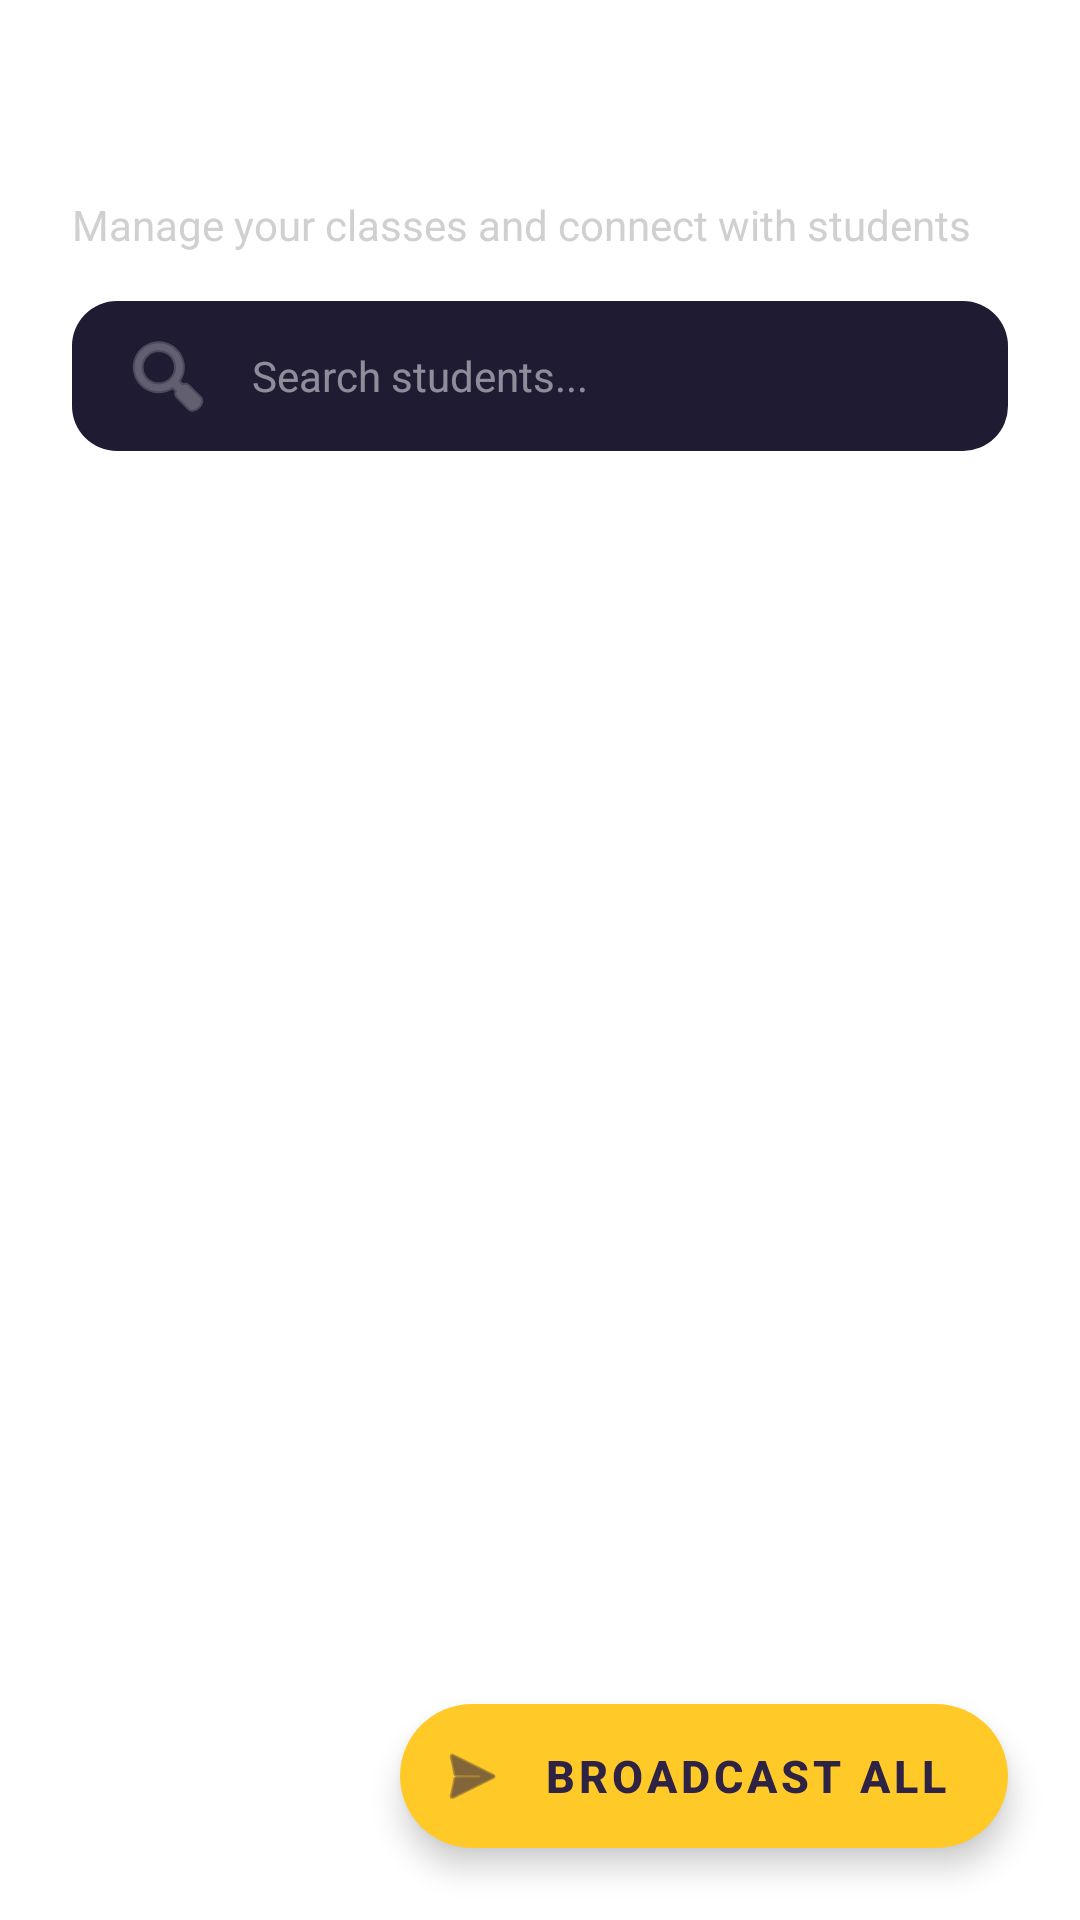

Reconstruct the res/layout file that produces this screen, plus the resources it refers to.
<!-- AndroidManifest.xml: application theme Theme.Tutrnav -->
<!-- res/layout/fragment_teacher_schedule.xml -->
<?xml version="1.0" encoding="utf-8"?>
<androidx.constraintlayout.widget.ConstraintLayout xmlns:android="http://schemas.android.com/apk/res/android"
    xmlns:app="http://schemas.android.com/apk/res-auto"
    xmlns:tools="http://schemas.android.com/tools"
    android:layout_width="match_parent"
    android:layout_height="match_parent"
    android:background="@android:color/transparent">

    
    <LinearLayout
        android:id="@+id/layoutStandardHeader"
        android:layout_width="match_parent"
        android:layout_height="wrap_content"
        android:orientation="vertical"
        android:paddingHorizontal="24dp"
        android:paddingTop="24dp"
        app:layout_constraintTop_toTopOf="parent">

        <TextView
            android:layout_width="wrap_content"
            android:layout_height="wrap_content"
            android:text="Student Hub"
            android:textColor="#FFFFFF"
            android:textSize="28sp"
            android:textStyle="bold" />

        <TextView
            android:id="@+id/tvSubtitle"
            android:layout_width="wrap_content"
            android:layout_height="wrap_content"
            android:layout_marginTop="4dp"
            android:text="Manage your classes and connect with students"
            android:textColor="#D0D0D0"
            android:textSize="14sp" />

        
        <EditText
            android:id="@+id/etSearchStudent"
            android:layout_width="match_parent"
            android:layout_height="50dp"
            android:layout_marginTop="16dp"
            android:background="@drawable/bg_input_field"
            android:drawableStart="@android:drawable/ic_menu_search"
            android:drawablePadding="12dp"
            android:drawableTint="#80FFFFFF"
            android:hint="Search students..."
            android:paddingHorizontal="16dp"
            android:textColor="#FFFFFF"
            android:textColorHint="#80FFFFFF"
            android:textSize="14sp" />
    </LinearLayout>

    
    <LinearLayout
        android:id="@+id/layoutSelectionMode"
        android:layout_width="match_parent"
        android:layout_height="wrap_content"
        android:background="#FFCA28"
        android:gravity="center_vertical"
        android:orientation="horizontal"
        android:padding="20dp"
        android:visibility="gone"
        app:layout_constraintTop_toTopOf="parent">

        <ImageView
            android:id="@+id/btnCloseSelection"
            android:layout_width="28dp"
            android:layout_height="28dp"
            android:src="@android:drawable/ic_menu_close_clear_cancel"
            app:tint="#2E2345" />

        <TextView
            android:id="@+id/tvSelectionCount"
            android:layout_width="0dp"
            android:layout_height="wrap_content"
            android:layout_marginStart="16dp"
            android:layout_weight="1"
            android:text="1 Selected"
            android:textColor="#2E2345"
            android:textSize="20sp"
            android:textStyle="bold" />

        <ImageView
            android:id="@+id/btnSelectAll"
            android:layout_width="28dp"
            android:layout_height="28dp"
            android:src="@android:drawable/checkbox_on_background"
            app:tint="#2E2345" />
    </LinearLayout>

    
    <HorizontalScrollView
        android:id="@+id/scrollChips"
        android:layout_width="match_parent"
        android:layout_height="wrap_content"
        android:layout_marginTop="12dp"
        android:clipToPadding="false"
        android:paddingHorizontal="24dp"
        android:scrollbars="none"
        app:layout_constraintTop_toBottomOf="@id/layoutStandardHeader">
        <com.google.android.material.chip.ChipGroup
            android:id="@+id/chipGroupTuitions"
            android:layout_width="wrap_content"
            android:layout_height="wrap_content"
            app:selectionRequired="true"
            app:singleSelection="true" />
    </HorizontalScrollView>

    
    <androidx.recyclerview.widget.RecyclerView
        android:id="@+id/rvTeacherSchedule"
        android:layout_width="match_parent"
        android:layout_height="0dp"
        android:layout_marginTop="8dp"
        android:clipToPadding="false"
        android:paddingHorizontal="24dp"
        android:paddingTop="8dp"
        android:paddingBottom="120dp"
        app:layout_constraintBottom_toBottomOf="parent"
        app:layout_constraintTop_toBottomOf="@id/scrollChips"
        tools:listitem="@layout/item_schedule" />

    
    <LinearLayout
        android:id="@+id/layoutEmptyState"
        android:layout_width="wrap_content"
        android:layout_height="wrap_content"
        android:gravity="center"
        android:orientation="vertical"
        android:visibility="gone"
        app:layout_constraintBottom_toBottomOf="parent"
        app:layout_constraintEnd_toEndOf="parent"
        app:layout_constraintStart_toStartOf="parent"
        app:layout_constraintTop_toBottomOf="@id/scrollChips">
        <ImageView
            android:layout_width="80dp"
            android:layout_height="80dp"
            android:src="@android:drawable/ic_menu_info_details"
            app:tint="#40FFFFFF" />
        <TextView
            android:id="@+id/tvEmptyText"
            android:layout_width="wrap_content"
            android:layout_height="wrap_content"
            android:layout_marginTop="15dp"
            android:text="No students found"
            android:textColor="#B0B0B0"
            android:textSize="16sp" />
    </LinearLayout>

    
    <com.google.android.material.floatingactionbutton.ExtendedFloatingActionButton
        android:id="@+id/fabBroadcast"
        android:layout_width="wrap_content"
        android:layout_height="wrap_content"
        android:layout_margin="24dp"
        android:layout_marginBottom="100dp"
        android:text="Broadcast All"
        android:textColor="#2E2345"
        android:textSize="15sp"
        android:textStyle="bold"
        app:backgroundTint="#FFCA28"
        app:icon="@android:drawable/ic_menu_send"
        app:iconTint="#2E2345"
        app:layout_constraintBottom_toBottomOf="parent"
        app:layout_constraintEnd_toEndOf="parent" />

</androidx.constraintlayout.widget.ConstraintLayout>
<!-- res/layout/item_schedule.xml (included above) -->
<?xml version="1.0" encoding="utf-8"?>
<androidx.cardview.widget.CardView xmlns:android="http://schemas.android.com/apk/res/android"
    xmlns:app="http://schemas.android.com/apk/res-auto"
    android:layout_width="match_parent"
    android:layout_height="wrap_content"
    android:layout_marginHorizontal="20dp"
    android:layout_marginVertical="10dp"
    app:cardBackgroundColor="#2E2345"
    app:cardCornerRadius="25dp"
    app:cardElevation="4dp">

    <LinearLayout
        android:layout_width="match_parent"
        android:layout_height="wrap_content"
        android:orientation="vertical"
        android:padding="20dp">

        
        <LinearLayout
            android:layout_width="match_parent"
            android:layout_height="wrap_content"
            android:gravity="center_vertical"
            android:orientation="horizontal">

            <com.google.android.material.imageview.ShapeableImageView
                android:id="@+id/imgTeacher"
                android:layout_width="50dp"
                android:layout_height="50dp"
                android:src="@mipmap/ic_launcher"
                app:shapeAppearanceOverlay="@style/CircleImage"
                app:strokeColor="#FFFFFF"
                app:strokeWidth="1dp" />

            <LinearLayout
                android:layout_width="wrap_content"
                android:layout_height="wrap_content"
                android:layout_marginStart="15dp"
                android:orientation="vertical">

                <TextView
                    android:id="@+id/tvTeacherName"
                    android:layout_width="wrap_content"
                    android:layout_height="wrap_content"
                    android:text="Dr. Atul Mishra"
                    android:textColor="#FFFFFF"
                    android:textSize="18sp"
                    android:textStyle="bold" />

                <TextView
                    android:id="@+id/tvSubject"
                    android:layout_width="wrap_content"
                    android:layout_height="wrap_content"
                    android:text="Bio Technology"
                    android:textColor="#B0B0B0"
                    android:textSize="14sp" />
            </LinearLayout>
        </LinearLayout>

        
        <TextView
            android:id="@+id/tvMessage"
            android:layout_width="match_parent"
            android:layout_height="wrap_content"
            android:layout_marginTop="15dp"
            android:text="Good morning students,\n\nThe swimming classes are canceled for next week due to an emergency.\n\nYou can rejoin once the new dates are finalized, which I will announce very soon. Thank you for your patience.\n........................"
            android:textColor="#BDBDBD"
            android:textSize="14sp"
            android:lineSpacingExtra="4dp" />

    </LinearLayout>
</androidx.cardview.widget.CardView>
<!-- resources referenced by this layout -->
<resources>
  <!-- drawable bg_input_field (drawable) -->
  <?xml version="1.0" encoding="utf-8"?>
  <shape xmlns:android="http://schemas.android.com/apk/res/android">
      <solid android:color="#1F1B33" /> 
      <corners android:radius="15dp" />
  </shape>
  <style name="CircleImage">
          <item name="cornerFamily">rounded</item>
          <item name="cornerSize">50%</item>
      </style>
  <style name="Theme.Tutrnav" parent="Base.Theme.Tutrnav" />
  <style name="Base.Theme.Tutrnav" parent="Theme.MaterialComponents.DayNight.NoActionBar">
          
          <item name="colorPrimary">#6555C0</item>
          <item name="colorPrimaryVariant">#3700B3</item>
          <item name="colorOnPrimary">#FFFFFF</item>
          
          <item name="android:statusBarColor">?attr/colorPrimaryVariant</item>
      </style>
</resources>
